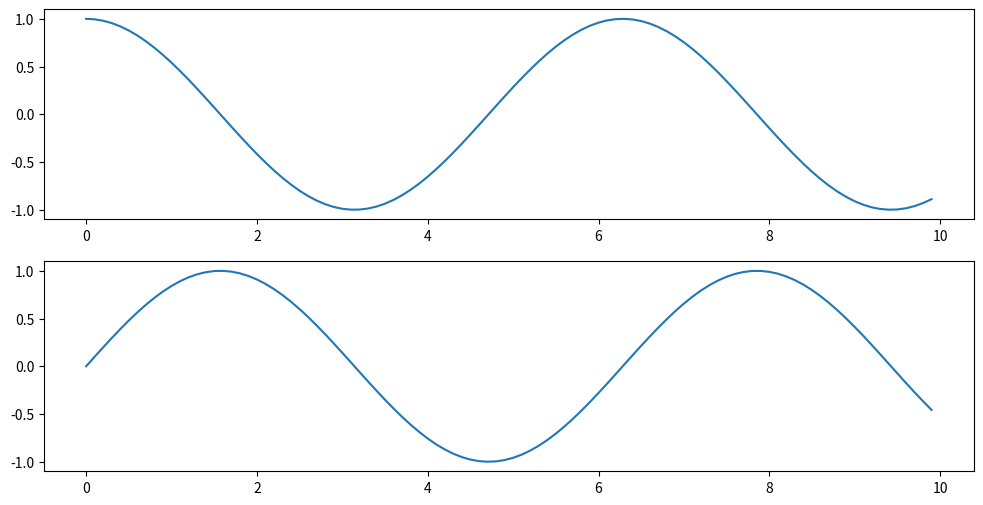

Python code for this plot: (Note: this script raises an exception after producing the figure.)
#!/usr/bin/env python3
# -*- coding: utf-8 -*-
"""
Created on Wed Sep 27 08:52:22 2023

@author: thomaslee
"""

import matplotlib.pyplot as plt
import numpy as np

scaling_factor = 1

time_series = np.arange(0, 10, 0.1)

func_1 = np.cos(time_series)
func_2 = np.sin(time_series)

# Plotting the functions
fig, ax = plt.subplots(2, 1, figsize=(12, 6))

margin = scaling_factor * 1.1 # Margin is 10% larger than max amplitude

ax[0].plot(time_series, func_1)
ax[0].set_ylim((-1 * margin), margin)

ax[1].plot(time_series, func_2)
ax[1].set_ylim((-1 * margin), margin)

def correlation(a, b):
    """
    a: numpy vector of length n
    b: numpy vector of length n
    
    Returns: un-normalized correlation values
    ---------
    See Basic_Correlation.py for notes on how this function works
    """
    correlation = 0 # Begin with a value of 0
    
    for index in range(len(a)):
        add_correlation = a[index] * b[index]
        correlation += add_correlation
        
    return correlation

def cross_correlation(func_1, func_2, time):
    """
    a: numpy vector of length n
    b: numpy vector of length n
    
    Returns: un-normalized correlation values
    ---------
    See Basic_Correlation.py for notes on how this function works
    """
    zeros_vector = np.zeros((len(time),))
    
    # Centers the time_series in a new matrix with zeros on either end
    # to a distance equal to the length of func_2
    
    func_1_full = np.concatenate((zeros_vector, func_1, zeros_vector))
    
    lag_index = np.arange(0, len(func_1_full), 1)
    
    for lag in lag_index:
        # Figuring out how much empty space we have to the left and right
        # of func_2 as we sweep it from left to right
        lag_left = np.zeroes((lag,))
        lag_right = np.zeroes((len(func_1_full) - lag - len(func_1),))
        
        func_2_positioned = np.concatenate((lag_left, func_2, lag_right))
        
    
        
        
    
    


test = cross_correlation(func_1, func_2, time_series)

    
    
        





